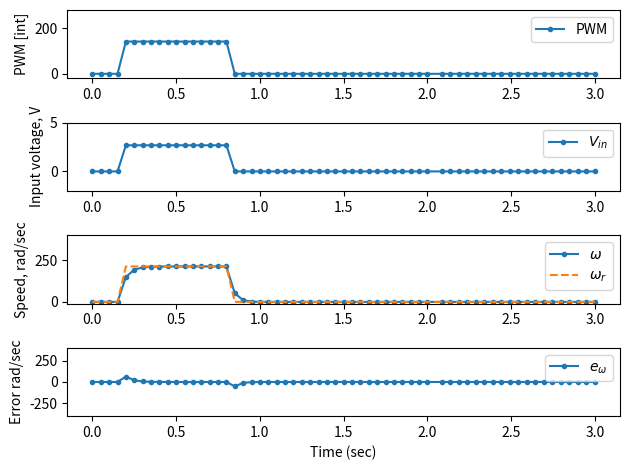

This chart was generated by the following Python code: (Note: this script raises an exception after producing the figure.)
# PMDC motor model open-loop control simulation
# R.G. Longoria 8-2-24 v2
# updated 7-23-22 rgl
# includes rk4fixed and ODEs at end
# Lab 10 prelab edits by Alejandro Diaz:
#   - motor parameters updated to Lab 9 values
#   - PWM array added and plotted as a 4th subplot (order: PWM, Vin, omega, error)
#   - figure saved to ../images/
import os
import math
import numpy as np
import matplotlib.pyplot as plt

def main():
    # all parameter units in SI -- values from Lab 9 steady-state testing
    rm = 1.011e-2	# motor constant, N*m/A
    Rm = 26.9 		# motor armature resistance, ohms
    Bm = 4.71e-7	# motor damping
    Jm = 0.5*0.009*(0.25/39.37)**2	# motor inertia, kg*m^2, ignores gears
    # print("Jm = " + str(Jm))
    GR = 45			# gear ratio
    taumo = 9.81e-5 # coulombic bearing torque in motor

    # This code simulates a simple experiment where you want to drive the motor in open-loop
    # and let it run over a time interval so the output shaft turns by a desired amount.
    # If the model relation works well, then the speed is achieved and so is the
    # desired angular displacement.

    # 1. Choose a speed. For the motor tested, it was found that a minimum PWM level is needed
    # for the motor to 'un-stick', or to overcome 'stiction'. At this PWM, a measured PWM-speed
    # correlation will reveal the speed (e.g., 182 rad/sec, or 29 rev/sec).
    # Set this as a 'desired' speed, omega_d
    # Lab 10 prelab: sweep three values matching Lab 9 experimental points:
    #   340.34 rad/s -> exp PWM 230 (3250 RPM)
    #   212.59 rad/s -> exp PWM 155 (2030 RPM)
    #    90.06 rad/s -> exp PWM  80 ( 860 RPM)
    omega_d = 212.59 # desired or reference speed in rad/sec
    # Note 1: The lowest speed value is chosen here to maximize the time interval for turning
    # the shaft by a given amount
    # 2. Set the *motor* angle interval to turn in this simulation
    theta_motor = 180 # degrees
    theta_d = theta_motor*GR # this is desired motor shaft angle times the GR to give motor shaft
    # angle in degrees
    # 3. Solve for the time interval to achived theta_d, assuming you are turning at the
    # desired (constant) speed omega_d
    Tinterval = (theta_d*math.pi/180)/omega_d
    # this is an approximation; ignores rise time / fall time.
    print(f"Time interval to achieve {theta_d:.2f} deg is {Tinterval:.2f} seconds")

    # 4. Set the simulation parameters. Turn on at ton, add Tinterval to get toff
    ton = 0.1
    toff = ton + Tinterval
    tend = 3 # time in seconds to run the 'big loop', should be larger than toff

    # set up for simulation
    dt = 0.05 # set the time step, 50 ms (similar to Arduino implementation)
    N = math.floor(tend/dt)
    t = np.linspace(0,tend,N)
    # Create arrays for saving data
    Vin = np.zeros(len(t))
    PWM = np.zeros(len(t))
    im = np.zeros(len(t))
    omega = np.zeros(len(t))
    theta = np.zeros(len(t))
    e_omega = np.zeros(len(t))
    omegar = np.zeros(len(t))

    #sum_ev = np.zeros(len(t)) # needed for discrete PID I control

    Vb = 4.82       # bus voltage, based on power supply or battery voltage (Lab 9)
    # control loop

    i = 1 # loop index
    tc, Vinc, imc, omegac, thetac, omegarc, e_omegac = 0, 0, 0, 0, 0, 0, 0 # initial conditions
    # save all these initial values
    t[0], Vin[0], im[0], omega[0], theta[0], omegar[0], e_omega[0] = tc, Vinc, imc, omegac, thetac, omegarc, e_omegac

    # The while loop below runs and takes time steps 'dt'
    # choose dt to experiment with the time step you would take in the Arduino loop
    # the loop first determines the PWM (here using mcc for PWM)
    # In Arduino PWM for the H-bridge driver used ranges from -255 to 255
    # here, we model this with mcc which ranges from -1 to 1 to modify bus voltage vb.
    # The key difference in this simulation from other simulations is that we don't
    # just simulate over some time range. Rather, we simulate with RK4 fixed over each
    # time interval, dt. So you need to keep updating the initial conditions. Then,
    # we just keep the last point at the end of the small interval of dt.
    # The values at the end of each dt are saved in the arrays initialized.

    while tc < 2:
    	# determine next step
        if (tc>ton) and (tc<toff):
            # look at slides to get explanation for this next line:
            omega_r = omega_d
            mcc = (Rm*(taumo*np.tanh(omega_d)+Bm*omega_d)/rm + rm*omega_d)/Vb
        else:
            mcc = 0
            omega_r = 0

        # Simple model of H-bridge voltage conversion
        omegar[i] = omega_r # store the reference value of omega for plotting
        Vinc = mcc*Vb # this is voltage input to armature of motor
        PWM[i] = mcc*255 # integer-equivalent PWM command for the H-bridge

        # Mow, run a simulation over interaval dt with the vinc held constant
        # In a control loop, this is what you would do: you'd compute a command
        # then send it to the motor drive; it would then run over the 'loop time'
        # with this constant command
        # Here we run an RK4 simulation of the pmdc motor over that dt to capture
        # the dynamics of the system resulting from that command
        to = tc # set the initial time
        tend = to + dt # the final time is dt later
        x0 = np.array([omegac, thetac]) # set initial conditions for this interval
        N = 100 # choose how many steps over dt for RK4 simulation. Can adjust.
        ts = np.linspace(to, tend, N) # time array over dt
        # call the RK4
        sol = rk4fixed(pmdc, x0, ts, args=(rm, Rm, Bm, Jm, taumo, Vinc))
        # now, we don't want all the results, just what is at the end of the dt
        N = len(ts)
        omegac = sol[N-1,0] # grab the value of omega at end of dt
        thetac = sol[N-1,1] # grab the value of theta at end of dt
        tc = ts[N-1] # grab the time value - we know this, of course
        # now start storing these away so we can plot them later
        omega[i] = omegac # store motor shaft speed, rad/sec
        theta[i] = 180*thetac/GR/math.pi # store output shaft angle, deg
        t[i] = tc # store the time value
        e_omega[i] = omega_r-omegac # error in omega
        # grab any outputs defined in the function
        # here the current and input voltage are outputs
        _, y = pmdc(sol[N-1,:], ts[N-1], rm, Rm, Bm, Jm, taumo, Vinc)

        im[i] = 1000*y 	# store current at end of interval, mA
        Vin[i] = Vinc	# store input voltage, volts

        # increment the loop index
        i += 1

    # end of big simulation loop

    # Now plot the stored results
    fig1, (ax0, ax1, ax2, ax3) = plt.subplots(4)
    ax0.plot(t, PWM, '.-', label='PWM')
    ax0.legend(loc="upper right")
    ax0.set_ylabel('PWM [int]')
    ax0.set_ylim([-20,280])
    ax1.plot(t, Vin, '.-', label=r'$V_{in}$')
    ax1.legend(loc="upper right")
    ax1.set_ylabel('Input voltage, V')
    ax1.set_ylim([-2,5])
    ax2.plot(t, omega, '.-', label=r'$\omega$')
    ax2.plot(t, omegar, '--', label=r'$\omega_r$')
    ax2.set_ylabel('Speed, rad/sec')
    ax2.legend(loc="upper right")
    ax2.set_ylim([-10,400])
    ax3.plot(t, e_omega, '.-', label=r'$e_{\omega}$')
    ax3.set_ylabel('Error rad/sec')
    ax3.legend(loc="upper right")
    ax3.set_ylim([-400,400])
    ax3.set_xlabel('Time (sec)')
    plt.tight_layout()
    # Save the figure to ../images/ keyed by omega_d (RPM) so repeated
    # runs at different desired speeds do not overwrite each other
    img_dir = os.path.normpath(os.path.join(os.path.dirname(os.path.abspath(__file__)), "..", "images"))
    os.makedirs(img_dir, exist_ok=True)
    rpm_tag = int(round(omega_d*60.0/(2*math.pi)))
    fig1.savefig(os.path.join(img_dir, f"ol_sim_w{rpm_tag}rpm.png"), dpi=200)
    plt.show()

    # the following is a plot of the angular position of the
    # output shaft
    fig2 = plt.figure(2)
    plt.plot(t[1:i-1],theta[1:i-1],'.-', label=r'$\theta$')
    plt.ylabel('Angular position, deg')
    plt.xlabel('Time (sec)')
    fig2.savefig(os.path.join(img_dir, f"ol_sim_theta_w{rpm_tag}rpm.png"), dpi=200)
    plt.show()

# define the system ODEs
def pmdc(x, t, rm, Rm, Bm, Jm, tauo, Vin):
    omegam, thetam = x[0], x[1]
    # input to this model in input voltage Vin
    im = (Vin - rm*omegam)/Rm
    omegamdot = (rm*im - Bm*omegam - tauo*np.tanh(omegam/60))/Jm
    thetamdot = omegam
    # specify outputs

    y = im

    return np.array([omegamdot, thetamdot]), y

# RK4 fixed-step
def rk4fixed(f, x0, t, args=()):
    import numpy
    n = len(t)
    x = numpy.zeros((n, len(x0)))
    x[0] = x0
    for i in range(n - 1):
        h = t[i+1] - t[i]
        k1, _ = f(x[i], t[i], *args)
        k2, _ = f(x[i] + k1 * h / 2., t[i] + h / 2., *args)
        k3, _ = f(x[i] + k2 * h / 2., t[i] + h / 2., *args)
        k4, _ = f(x[i] + k3 * h, t[i] + h, *args)
        x[i+1] = x[i] + (h / 6.) * (k1 + 2*k2 + 2*k3 + k4)
    return x

main()
